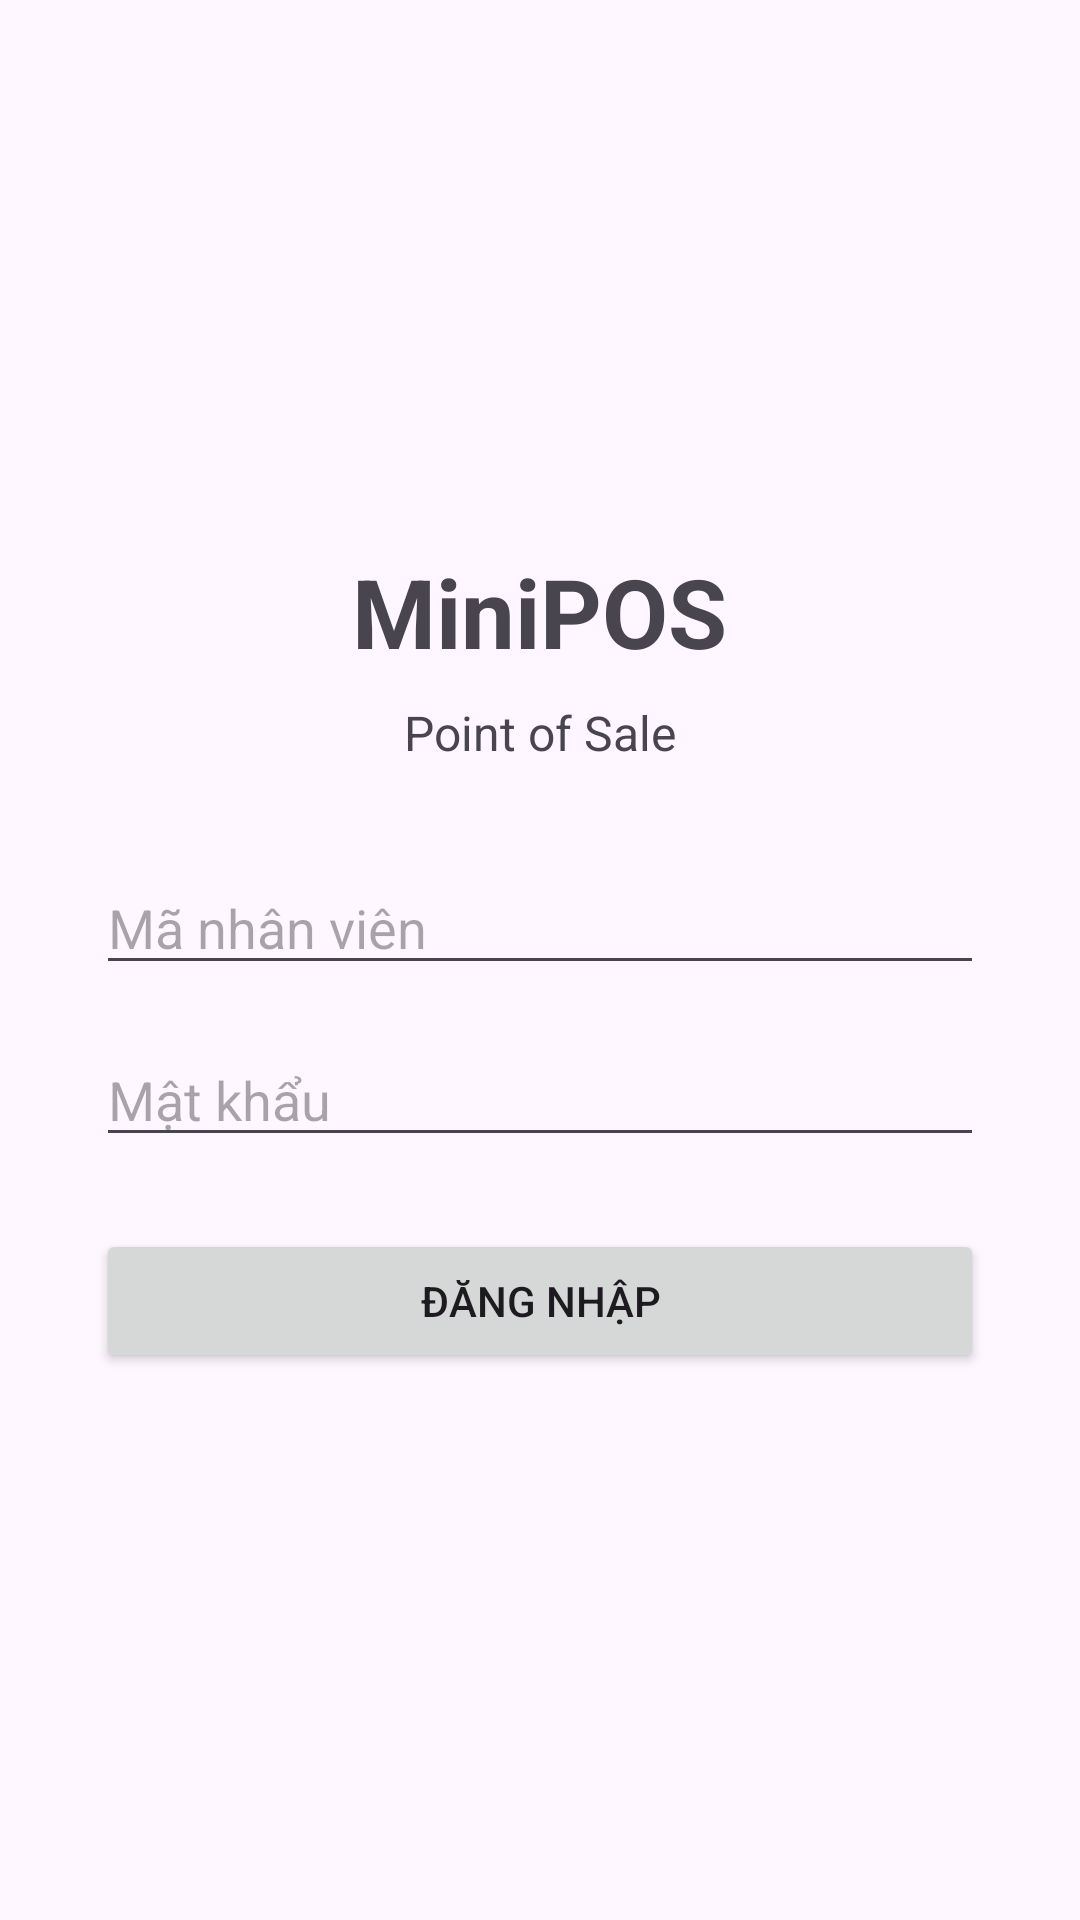

Reconstruct the res/layout file that produces this screen, plus the resources it refers to.
<!-- AndroidManifest.xml: application theme Theme.Minipos -->
<!-- res/layout/activity_login.xml -->
<?xml version="1.0" encoding="utf-8"?>
<androidx.constraintlayout.widget.ConstraintLayout xmlns:android="http://schemas.android.com/apk/res/android"
    android:layout_width="match_parent"
    android:layout_height="match_parent">

    <LinearLayout
        xmlns:android="http://schemas.android.com/apk/res/android"
        android:layout_width="match_parent"
        android:layout_height="match_parent"
        android:orientation="vertical"
        android:gravity="center"
        android:padding="32dp">

        <TextView
            android:layout_width="wrap_content"
            android:layout_height="wrap_content"
            android:text="MiniPOS"
            android:textSize="32sp"
            android:textStyle="bold"
            android:layout_marginBottom="8dp" />

        <TextView
            android:layout_width="wrap_content"
            android:layout_height="wrap_content"
            android:text="Point of Sale"
            android:textSize="16sp"
            android:layout_marginBottom="32dp" />

        <EditText
            android:id="@+id/edtEmployeeCode"
            android:layout_width="match_parent"
            android:layout_height="wrap_content"
            android:hint="Mã nhân viên"
            android:inputType="text"
            android:layout_marginBottom="16dp" />

        <EditText
            android:id="@+id/edtPassword"
            android:layout_width="match_parent"
            android:layout_height="wrap_content"
            android:hint="Mật khẩu"
            android:inputType="textPassword"
            android:layout_marginBottom="24dp" />

        <TextView
            android:id="@+id/txtError"
            android:layout_width="match_parent"
            android:layout_height="wrap_content"
            android:text=""
            android:textSize="14sp"
            android:visibility="gone"
            android:layout_marginBottom="16dp" />

        <Button
            android:id="@+id/btnLogin"
            android:layout_width="match_parent"
            android:layout_height="wrap_content"
            android:text="ĐĂNG NHẬP" />

    </LinearLayout>

</androidx.constraintlayout.widget.ConstraintLayout>
<!-- resources referenced by this layout -->
<resources>
  <style name="Theme.Minipos" parent="Base.Theme.Minipos" />
  <style name="Base.Theme.Minipos" parent="Theme.Material3.DayNight.NoActionBar">
          
          
      </style>
</resources>
